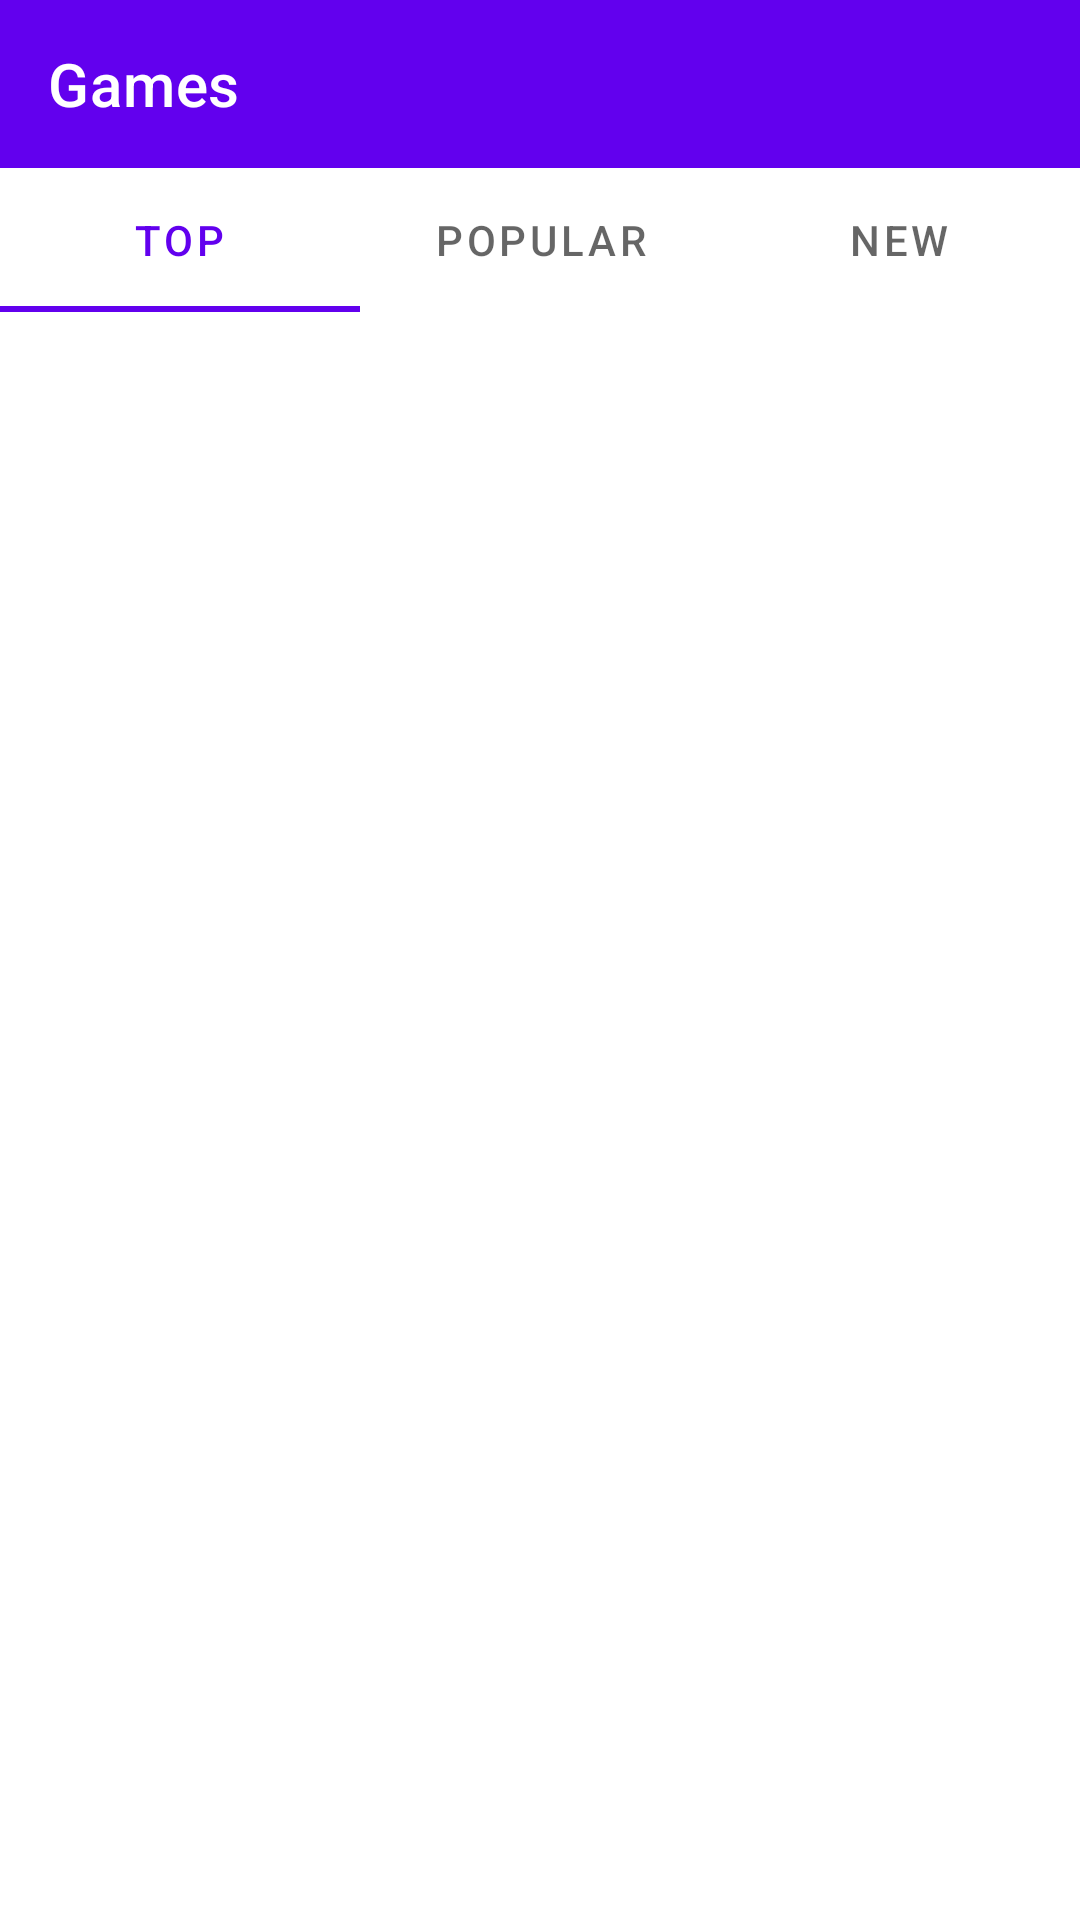

The Android layout XML behind this screen, and the referenced resources:
<!-- AndroidManifest.xml: application theme Theme.Gam3Zone -->
<!-- res/layout/activity_games.xml -->
<?xml version="1.0" encoding="utf-8"?>

<androidx.constraintlayout.widget.ConstraintLayout xmlns:android="http://schemas.android.com/apk/res/android"
    xmlns:app="http://schemas.android.com/apk/res-auto"
    xmlns:tools="http://schemas.android.com/tools"
    android:layout_width="match_parent"
    android:layout_height="match_parent"
    android:id="@+id/games_activity"
    tools:context=".games.ActivityGames">

    <FrameLayout
        android:id="@+id/fragment_container"
        android:layout_width="match_parent"
        android:layout_height="match_parent">


    <com.google.android.material.appbar.AppBarLayout
        android:layout_width="match_parent"
        android:layout_height="wrap_content"
        app:layout_constraintEnd_toEndOf="parent"
        app:layout_constraintStart_toStartOf="parent"
        app:layout_constraintTop_toTopOf="parent">

        <androidx.constraintlayout.widget.ConstraintLayout
            android:layout_width="match_parent"
            android:layout_height="match_parent">



            <androidx.appcompat.widget.Toolbar
                android:id="@+id/myToolbar"
                android:layout_width="match_parent"
                android:layout_height="wrap_content"
                android:background="?attr/colorPrimary"
                android:minHeight="?attr/actionBarSize"
                android:theme="?attr/actionBarTheme"
                app:layout_constraintEnd_toEndOf="parent"
                app:layout_constraintStart_toStartOf="parent"
                app:layout_constraintTop_toTopOf="parent"
                app:titleTextColor="#fff"
                app:title="Games"
                />



        </androidx.constraintlayout.widget.ConstraintLayout>


        <com.google.android.material.tabs.TabLayout
            android:id="@+id/tabBar"
            android:layout_width="match_parent"
            android:layout_height="wrap_content">

            <com.google.android.material.tabs.TabItem
                android:layout_width="wrap_content"
                android:layout_height="wrap_content"
                android:id="@+id/tabTop"
                android:text="@string/games_tab_1" />

            <com.google.android.material.tabs.TabItem
                android:layout_width="wrap_content"
                android:layout_height="wrap_content"
                android:id="@+id/tabPopular"
                android:text="@string/games_tab_2" />

            <com.google.android.material.tabs.TabItem
                android:layout_width="wrap_content"
                android:layout_height="wrap_content"
                android:id="@+id/tabNew"
                android:text="@string/games_tab_3" />


        </com.google.android.material.tabs.TabLayout>
    </com.google.android.material.appbar.AppBarLayout>

    <androidx.viewpager.widget.ViewPager
        android:id="@+id/viewPager"
        android:layout_width="match_parent"
        android:layout_height="match_parent"
        app:layout_behavior="@string/appbar_scrolling_view_behavior" />

    </FrameLayout>

</androidx.constraintlayout.widget.ConstraintLayout>
<!-- resources referenced by this layout -->
<resources>
  <string name="games_tab_1">Top</string>
  <string name="games_tab_2">Popular</string>
  <string name="games_tab_3">New</string>
  <style name="Theme.Gam3Zone" parent="Theme.MaterialComponents.DayNight.NoActionBar">
          
          <item name="colorPrimary">@color/purple_500</item>
          <item name="colorPrimaryVariant">@color/purple_700</item>
          <item name="colorOnPrimary">@color/white</item>
          
          <item name="colorSecondary">@color/teal_200</item>
          <item name="colorSecondaryVariant">@color/teal_700</item>
          <item name="colorOnSecondary">@color/black</item>
          
          <item name="android:statusBarColor" tools:targetApi="l">?attr/colorPrimaryVariant</item>
          
      </style>
  <!-- not gathered from this repository: default colours our renderer supplied (Android Studio template values) -->
  <color name="purple_500">#FF6200EE</color>
  <color name="purple_700">#FF3700B3</color>
  <color name="teal_200">#FF03DAC5</color>
  <color name="teal_700">#FF018786</color>
  <color name="black">#FF000000</color>
  <color name="white">#FFFFFFFF</color>
</resources>
